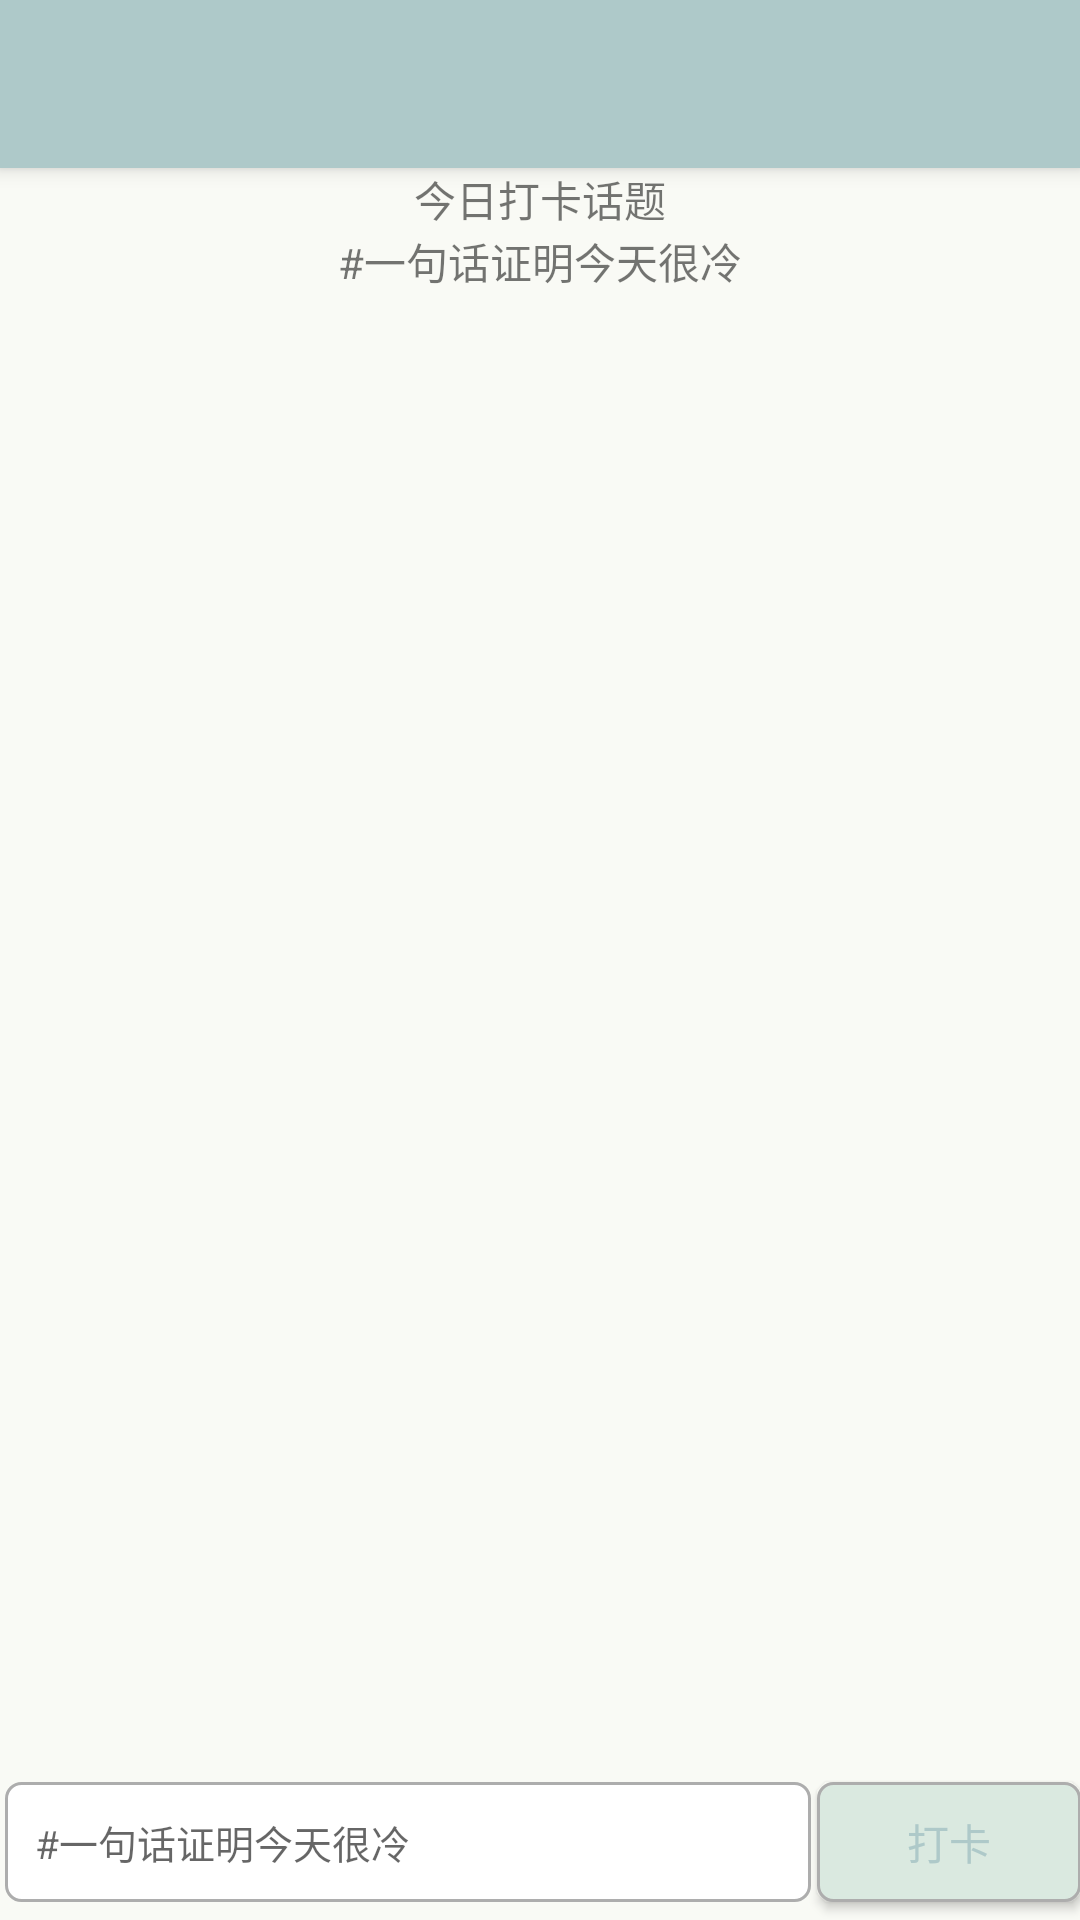

Here is an Android app screen rendered from its layout file. Give the layout XML and the strings, colors and styles it references.
<!-- AndroidManifest.xml: application theme AppTheme -->
<!-- res/layout/app_bar_main.xml -->
<?xml version="1.0" encoding="utf-8"?>
<android.support.design.widget.CoordinatorLayout
    xmlns:android="http://schemas.android.com/apk/res/android"
    xmlns:app="http://schemas.android.com/apk/res-auto"
    xmlns:tools="http://schemas.android.com/tools"
    android:layout_width="match_parent"
    android:layout_height="match_parent"
    android:fitsSystemWindows="true"
    tools:context="com.example.administrator.morning.MainActivity">

    <android.support.design.widget.AppBarLayout
        android:layout_height="wrap_content"
        android:layout_width="match_parent"
        android:theme="@style/AppTheme.AppBarOverlay">

        <android.support.v7.widget.Toolbar
            android:id="@+id/toolbar"
            android:layout_width="match_parent"
            android:layout_height="?attr/actionBarSize"
            android:background="@color/colorMain"
            app:popupTheme="@style/AppTheme.PopupOverlay" />

    </android.support.design.widget.AppBarLayout>

    <include layout="@layout/content_main"/>



</android.support.design.widget.CoordinatorLayout>
<!-- res/layout/content_main.xml (included above) -->
<?xml version="1.0" encoding="utf-8"?>
<RelativeLayout
    xmlns:android="http://schemas.android.com/apk/res/android"
    xmlns:tools="http://schemas.android.com/tools"
    xmlns:app="http://schemas.android.com/apk/res-auto"
    android:layout_width="match_parent"
    android:layout_height="match_parent"
    android:paddingLeft="@dimen/activity_horizontal_margin"
    android:paddingRight="@dimen/activity_horizontal_margin"
    android:paddingTop="@dimen/activity_vertical_margin"
    android:paddingBottom="@dimen/activity_vertical_margin"
    app:layout_behavior="@string/appbar_scrolling_view_behavior"
    tools:showIn="@layout/app_bar_main"
    android:background="@color/colorWhite"
    tools:context="com.example.administrator.morning.MainActivity">

    <TextView
        android:text="今日打卡话题"
        android:id="@+id/title"
        android:layout_width="wrap_content"
        android:layout_height="wrap_content"
        android:layout_alignParentTop="true"
        android:layout_centerHorizontal="true" />
    <TextView
        android:text="#一句话证明今天很冷"
        android:layout_width="wrap_content"
        android:layout_height="wrap_content"
        android:layout_below="@+id/title"
        android:layout_centerHorizontal="true"
        android:id="@+id/textView2" />




    <EditText
        android:layout_width="300dp"
        android:layout_height="40dp"
        android:hint="#一句话证明今天很冷"
        android:textSize="13sp"
        android:layout_marginLeft="2dp"
        android:textCursorDrawable="@null"
        android:background="@drawable/writeshape"
        android:id="@+id/editText2"
        android:layout_alignParentBottom="true"
        android:layout_toLeftOf="@+id/send"
        android:layout_toStartOf="@+id/send"
        android:layout_marginBottom="6dp" />
    <Button
        android:layout_width="wrap_content"
        android:layout_height="40dp"
        android:id="@+id/send"
        android:background="@drawable/bn_selector"
        android:text="打卡"
        android:textColor="@color/colorMain"
        android:layout_marginLeft="2dp"
        android:layout_alignTop="@+id/editText2"
        android:layout_alignParentRight="true"
        android:layout_alignParentEnd="true" />

    <ListView
        android:layout_width="wrap_content"
        android:background="@null"
        android:layout_height="wrap_content"
        android:id="@+id/listView"
        android:layout_centerHorizontal="true"
        android:layout_below="@+id/textView2"
        android:layout_above="@+id/editText2"
        android:scrollbars="none"
        android:divider="#00000000"
        android:listSelector="#00000000"
        android:dividerHeight="0dp"/>


</RelativeLayout>
<!-- resources referenced by this layout -->
<resources>
  <color name="colorMain">#aec9c9</color>
  <color name="colorWhite">#f9faf5</color>
  <!-- drawable bn_selector (drawable) -->
  <?xml version="1.0" encoding="utf-8"?>
  <selector xmlns:android="http://schemas.android.com/apk/res/android" >
  	  <item 
      	android:state_focused="false"
        	android:state_pressed="false"
        	android:drawable="@drawable/shape"
        ></item> 
        <item
            android:state_focused="true"
            android:drawable="@drawable/bn_color_change"
            ></item> 
  	  <item
  	      android:state_pressed="true"
  	      android:drawable="@drawable/bn_color_change"
  	      />
  	  <item 
  	      android:drawable="@drawable/shape"
  	      ></item>
  </selector>
  <!-- drawable writeshape (drawable) -->
  <?xml version="1.0" encoding="utf-8"?>
  <shape xmlns:android="http://schemas.android.com/apk/res/android"
      android:shape="rectangle" >
  
      
      <solid android:color="#FFFFFF" />
      
      <stroke
          android:width="1dp"
          android:color="#ADADAD" />
      
      
      <corners android:radius="5dp" />
  
      
      <padding
          android:bottom="10dp"
          android:left="10dp"
          android:right="10dp"
          android:top="10dp" />
  </shape>
  <style name="AppTheme.AppBarOverlay" parent="ThemeOverlay.AppCompat.Dark.ActionBar" />
  <style name="AppTheme.PopupOverlay" parent="ThemeOverlay.AppCompat.Light" />
  <style name="AppTheme" parent="Theme.AppCompat.Light.DarkActionBar">
          
          <item name="colorPrimary">@color/colorPrimary</item>
          <item name="colorPrimaryDark">@color/colorPrimaryDark</item>
          <item name="colorAccent">@color/colorAccent</item>
      </style>
  <!-- drawable shape (drawable) -->
  <?xml version="1.0" encoding="utf-8"?>
  <shape xmlns:android="http://schemas.android.com/apk/res/android"
      android:shape="rectangle" >
  
      
      <solid android:color="#dae9e0" />
      
      <stroke
          android:width="1dp"
          android:color="#ADADAD" />
      
      
      <corners android:radius="5dp" />
  
      
      <padding
          android:bottom="5dp"
          android:left="5dp"
          android:right="5dp"
          android:top="5dp" />
  </shape>
  
  
  <!-- drawable bn_color_change (drawable) -->
  <?xml version="1.0" encoding="utf-8"?>
  <shape xmlns:android="http://schemas.android.com/apk/res/android" >
      <corners 
          android:radius="10dp"
          />
      <solid android:color="@color/colorYellow"/>
      <stroke 
          android:width="0.5dp"
          android:color="#ffffff"
          />
  
  </shape>
  <color name="colorPrimary">#3F51B5</color>
  <color name="colorPrimaryDark">#303F9F</color>
  <color name="colorAccent">#FF4081</color>
  <color name="colorYellow">#fdf29d</color>
</resources>
